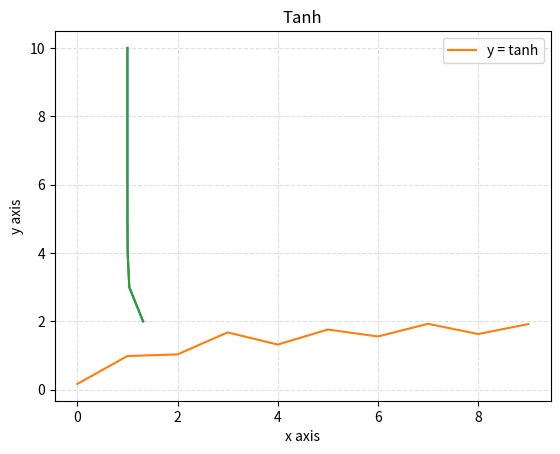

Source code (Python):
# Import our modules that we are using
import matplotlib.pyplot as plt
import numpy as np

# Create the vectors X and Y
x = np.array(range(10))
y1 = 2*x + (2*x^3)/6+(2*x^5)/120 + (2*x^7)/5040 + (2*x^9)/362880 +  (2*x^11)/39916800 + (2*x^13)/39916800
y2 = 2+(2*x^2)/2+(2*x^4)/ 24 + (2*x^6)/720 + (2*x^8)/40320  + (2*x^10)/3628800 
y = y1/y2
print(y)
    
    
y3= np.array([1,2,3,4,5,6,7,8,9,10])
x3=(np.exp(x) + np.exp(-x))/(np.exp(x) - np.exp(-x))
plt.plot(x3,y3)
plt.show()
   



# Create the plot
plt.plot(x,y,label='y = tanh')
plt.plot(x3,y3)
#plt.plot(x,(1/2)* y + 7,label='y = (1/2) * (x**2) + 7')
#plt.plot(x,y + 3,label='y = x**2 + 3')
#plt.plot(x,y - 5,label='y = x**2 - 5')
#plt.plot(x,y - 3,label='y = x**2 - 3')

# Add a title
plt.title('Tanh')

# Add X and y Label
plt.xlabel('x axis')
plt.ylabel('y axis')

# Add a grid
plt.grid(alpha=.4,linestyle='--')

# Add a Legend
plt.legend()

# Show the plot
plt.show()